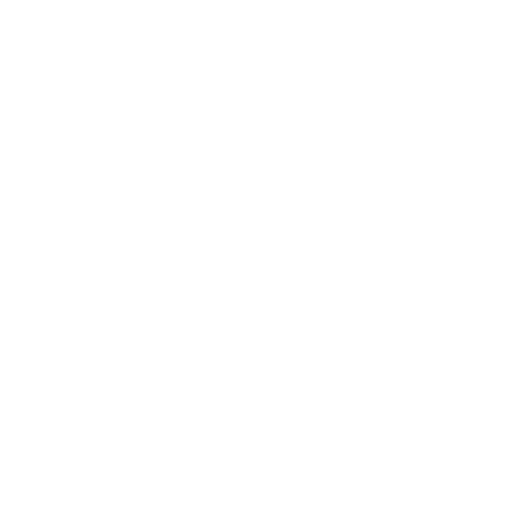
t = 0.00 s
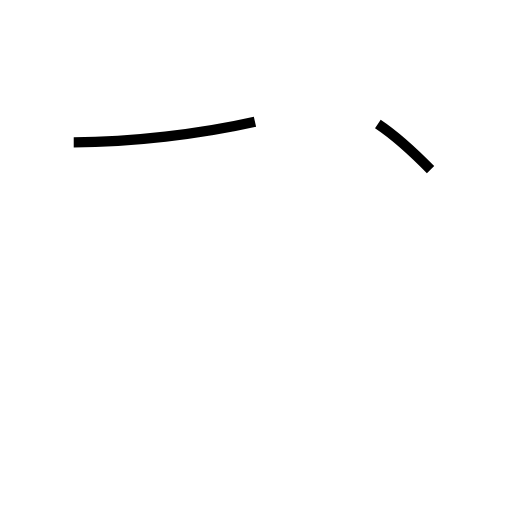
t = 0.74 s
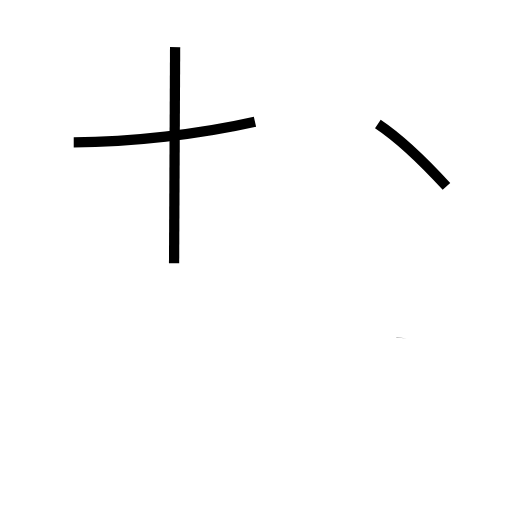
t = 1.44 s
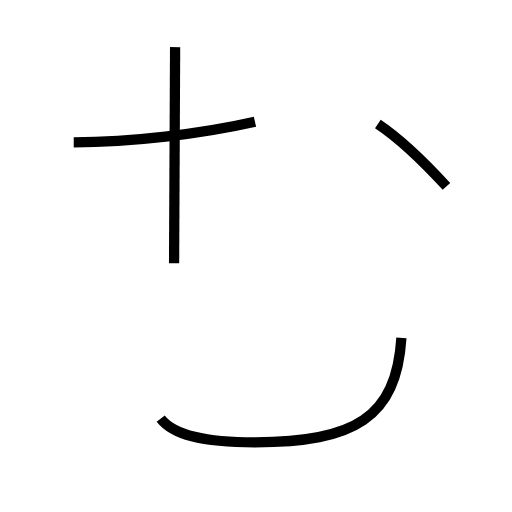
t = 2.34 s
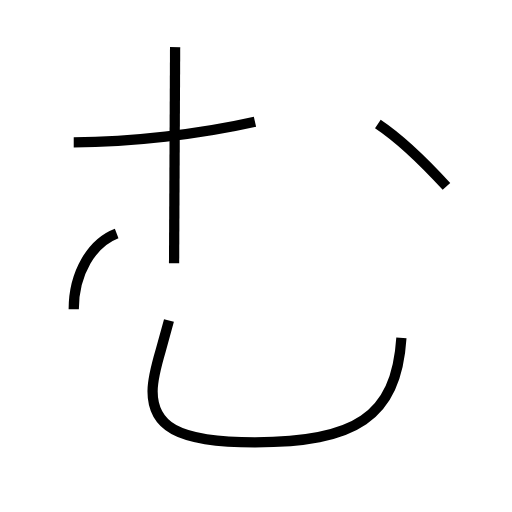
t = 2.91 s
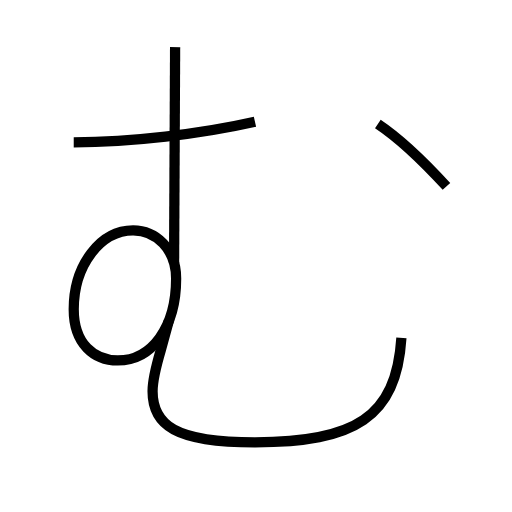
t = 3.72 s

The animated SVG that drew these frames (rendered in a browser with its animation timeline set to each time). Animation: 5 SMIL elements (animate=5); one cycle of 3.72 s.

<?xml version='1.0' encoding='utf-8'?>
<svg viewBox="0.0 -6.0 50.0 50.0" version="1.1" xmlns="http://www.w3.org/2000/svg"><rect x="-1000" y="-1000" width="2000" height="2000" stroke="white" fill="white" /><g style="fill:none;stroke:#000000;stroke-width:1"><path d="M 24.9 -32.1 C 19.6 -30.9 12.8 -30.1 7.2 -30.1 " transform="translate(0.0 38.0)" stroke-dasharray="17.84526443828806" stroke-dashoffset="17.84526443828806"><animate attributeName="stroke-dashoffset" from="17.84526443828806" to="0" dur="0.5353579331486418s" begin="0s" fill="freeze" /></path><path d="M 36.9 -31.9 C 39.0 -30.5 41.4 -28.2 43.6 -25.8 " transform="translate(0.0 38.0)" stroke-dasharray="9.0805747220152" stroke-dashoffset="9.0805747220152"><animate attributeName="stroke-dashoffset" from="9.0805747220152" to="0" dur="0.272417241660456s" begin="0.5353579331486418s" fill="freeze" /></path><path d="M 17.1 -39.4 L 17.0 -18.3 " transform="translate(0.0 38.0)" stroke-dasharray="21.100236965494013" stroke-dashoffset="21.100236965494013"><animate attributeName="stroke-dashoffset" from="21.100236965494013" to="0" dur="0.6330071089648204s" begin="0.8077751748090978s" fill="freeze" /></path><path d="M 39.2 -11.0 C 38.7 -3.2 34.6 -0.8 24.9 -0.8 C 17.1 -0.8 14.9 -2.5 14.9 -5.8 C 14.9 -6.8 15.2 -8.1 15.7 -9.8 L 16.5 -12.7 " transform="translate(0.0 38.0)" stroke-dasharray="39.86617413633938" stroke-dashoffset="39.86617413633938"><animate attributeName="stroke-dashoffset" from="39.86617413633938" to="0" dur="1.1959852240901814s" begin="1.4407822837739181s" fill="freeze" /></path><path d="M 7.2 -13.8 C 7.2 -18.1 9.8 -21.5 13.0 -21.5 C 15.2 -21.5 17.2 -19.7 17.2 -16.8 C 17.2 -12.0 14.8 -8.8 11.5 -8.8 C 9.2 -8.8 7.2 -10.4 7.2 -13.8 Z" transform="translate(0.0 38.0)" stroke-dasharray="36.074323290796656" stroke-dashoffset="36.074323290796656"><animate attributeName="stroke-dashoffset" from="36.074323290796656" to="0" dur="1.0822296987238997s" begin="2.6367675078640995s" fill="freeze" /></path></g></svg>
